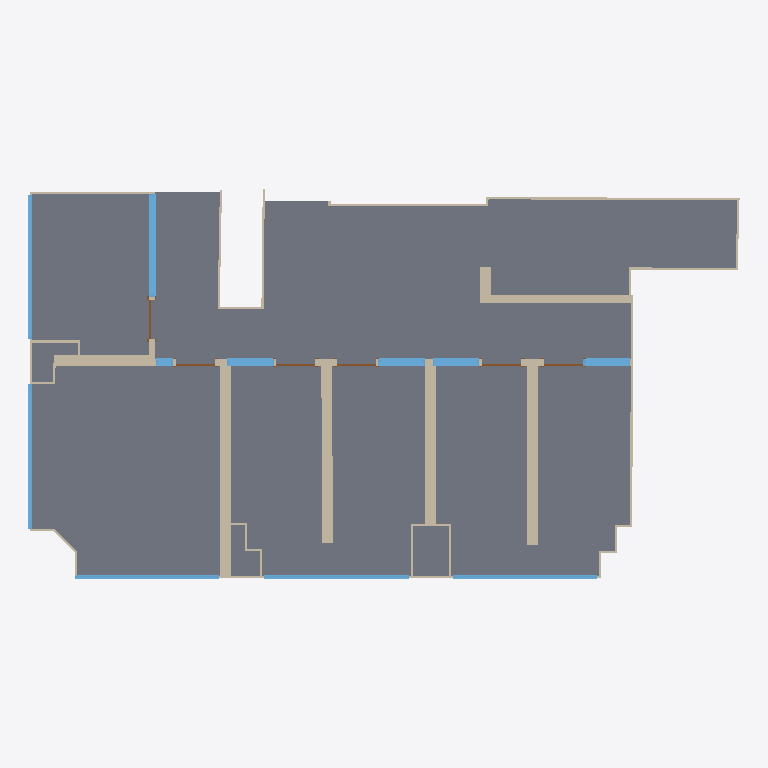
Plan cut of the same IFC building model at storey 'Level 1' (level 0.00 m, cut at 1.40 m), seen from above with north up, elements coloured by IFC class: 39 walls (beige), 11 windows (light blue), 6 doors (brown), 1 slab (grey). Cut surfaces are drawn darker.
Extent 16.7 m × 9.2 m × 3.2 m (x, y, z). Storeys (1): Level 1 at 0.00 m. Elements (67): 42 IfcWallStandardCase, 17 IfcWindow, 6 IfcDoor, 1 IfcCovering, 1 IfcSlab.

HEADER;
FILE_DESCRIPTION(('ViewDefinition [CoordinationView_V2.0]'),'2;1');
FILE_NAME('Project  Number','2020-11-04T19:04:36',(''),(''),'The EXPRESS Data Manager Version 5.02.0100.07 : 28 Aug 2013','20170223_1515(x64) - Exporter 18.4.0.0 - Alternate UI 18.4.0.0','');
FILE_SCHEMA(('IFC2X3'));
ENDSEC;
DATA;
#105=IFCPROJECT('1Jo6Acbuv3QgcHjgjwsN20',#41,'Project  Number',$,$,'Project Name','Project  Status',(#97),#92);
#5140=IFCSITE('1Jo6Acbuv3QgcHjgjwsN22',#41,'Default',$,$,#5137,$,$,.ELEMENT.,$,$,$,$,$);
#115=IFCBUILDING('1Jo6Acbuv3QgcHjgjwsN21',#41,'',$,$,#32,$,'',.ELEMENT.,$,$,$);
#124=IFCBUILDINGSTOREY('1Jo6Acbuv3QgcHjgk59hn$',#41,'Level 1',$,'Level:8mm Head',#122,$,'Level 1',.ELEMENT.,0.0);
#4959=IFCSLAB('1ic8i6mYX4iOjxZlXlRgDb',#41,'Floor:Generic Floor - 400mm:207876',$,'Floor:Generic Floor - 400mm',#4892,#4957,'207876',.FLOOR.);
#1677=IFCWALLSTANDARDCASE('3EKacm5yz0kAcUy5LSK96M',#41,'Basic Wall:Generic - 250mm:202984',$,'Basic Wall:Generic - 250mm',#1657,#1675,'202984');
#1879=IFCWALLSTANDARDCASE('3EKacm5yz0kAcUy5LSK9Ds',#41,'Basic Wall:Generic - 250mm:203272',$,'Basic Wall:Generic - 250mm',#1859,#1877,'203272');
#1767=IFCWALLSTANDARDCASE('3EKacm5yz0kAcUy5LSK90z',#41,'Basic Wall:Generic - 250mm:203075',$,'Basic Wall:Generic - 250mm',#1740,#1765,'203075');
#1823=IFCWALLSTANDARDCASE('3EKacm5yz0kAcUy5LSK93B',#41,'Basic Wall:Generic - 250mm:203189',$,'Basic Wall:Generic - 250mm',#1803,#1821,'203189');
#2011=IFCWALLSTANDARDCASE('3EKacm5yz0kAcUy5LSK9Fg',#41,'Basic Wall:Generic - 200mm:203412',$,'Basic Wall:Generic - 200mm',#1982,#2009,'203412');
#2105=IFCWALLSTANDARDCASE('3EKacm5yz0kAcUy5LSK99R',#41,'Basic Wall:Generic - 250mm:203557',$,'Basic Wall:Generic - 250mm',#2072,#2103,'203557');
#3634=IFCWINDOW('1ic8i6mYX4iOjxZlXlRgfK',#41,'Generic Window:Generic Window 2400x1200mm:206133',$,'Generic Window:Generic Window 2400x1200mm',#5848,#3628,'206133',1300.0,2400.0);
#4770=IFCWINDOW('1ic8i6mYX4iOjxZlXlRgMC',#41,'Generic Window:Generic Window 3400x2100mm:207597',$,'Generic Window:Generic Window 3400x2100mm',#6294,#4764,'207597',2100.0,3400.0);
#4834=IFCWINDOW('1ic8i6mYX4iOjxZlXlRgJw',#41,'Generic Window:Generic Window 3400x2100mm:207771',$,'Generic Window:Generic Window 3400x2100mm',#6348,#4828,'207771',2100.0,3400.0);
#686=IFCWALLSTANDARDCASE('3EKacm5yz0kAcUy5LSK9r_',#41,'Basic Wall:Generic - 50mm:201728',$,'Basic Wall:Generic - 50mm',#657,#684,'201728');
#4802=IFCWINDOW('1ic8i6mYX4iOjxZlXlRgHx',#41,'Generic Window:Generic Window 3400x2100mm:207642',$,'Generic Window:Generic Window 3400x2100mm',#6320,#4796,'207642',2100.0,3400.0);
#4866=IFCWINDOW('1ic8i6mYX4iOjxZlXlRgIq',#41,'Generic Window:Generic Window 3400x2100mm:207829',$,'Generic Window:Generic Window 3400x2100mm',#6374,#4860,'207829',2100.0,3400.0);
#4736=IFCWINDOW('19CMC51gn8Bf2yhLYuc2XY',#41,'Generic Window:Generic Window 3400x2100mm:207416',$,'Generic Window:Generic Window 3400x2100mm',#6268,#4730,'207416',2100.0,3400.0);
#1386=IFCWALLSTANDARDCASE('3EKacm5yz0kAcUy5LSK9xI',#41,'Basic Wall:Generic - 150mm:202668',$,'Basic Wall:Generic - 150mm',#1343,#1384,'202668');
#958=IFCWALLSTANDARDCASE('3EKacm5yz0kAcUy5LSK9mr',#41,'Basic Wall:Generic - 50mm:202059',$,'Basic Wall:Generic - 50mm',#923,#956,'202059');
#1946=IFCWALLSTANDARDCASE('3EKacm5yz0kAcUy5LSK9Cz',#41,'Basic Wall:Generic - 250mm:203331',$,'Basic Wall:Generic - 250mm',#1917,#1944,'203331');
#4074=IFCWINDOW('1ic8i6mYX4iOjxZlXlRgcE',#41,'Generic Window:Generic Window 1100x1300mm:206575',$,'Generic Window:Generic Window 1100x1300mm',#6110,#4068,'206575',1300.0,1100.0);
#4138=IFCWINDOW('1ic8i6mYX4iOjxZlXlRgXe',#41,'Generic Window:Generic Window 1100x1300mm:206601',$,'Generic Window:Generic Window 1100x1300mm',#6162,#4132,'206601',1300.0,1100.0);
#3944=IFCWINDOW('1ic8i6mYX4iOjxZlXlRgbQ',#41,'Generic Window:Generic Window 1100x1300mm:206395',$,'Generic Window:Generic Window 1100x1300mm',#6032,#3938,'206395',1300.0,1100.0);
#4010=IFCWINDOW('1ic8i6mYX4iOjxZlXlRgdU',#41,'Generic Window:Generic Window 1100x1300mm:206527',$,'Generic Window:Generic Window 1100x1300mm',#6058,#4004,'206527',1300.0,1100.0);
#552=IFCWALLSTANDARDCASE('3EKacm5yz0kAcUy5LSK9fL',#41,'Basic Wall:Generic - 50mm:201515',$,'Basic Wall:Generic - 50mm',#523,#550,'201515');
#420=IFCWALLSTANDARDCASE('3EKacm5yz0kAcUy5LSK9lx',#41,'Basic Wall:Generic - 50mm:201349',$,'Basic Wall:Generic - 50mm',#393,#418,'201349');
#288=IFCWALLSTANDARDCASE('3EKacm5yz0kAcUy5LSK9jZ',#41,'Basic Wall:Generic - 50mm:201245',$,'Basic Wall:Generic - 50mm',#259,#286,'201245');
#166=IFCWALLSTANDARDCASE('3EKacm5yz0kAcUy5LSK9Z2',#41,'Basic Wall:Generic - 50mm:201148',$,'Basic Wall:Generic - 50mm',#135,#162,'201148');
#820=IFCWALLSTANDARDCASE('3EKacm5yz0kAcUy5LSK9ty',#41,'Basic Wall:Generic - 50mm:201858',$,'Basic Wall:Generic - 50mm',#791,#818,'201858');
#4517=IFCWALLSTANDARDCASE('1ic8i6mYX4iOjxZlXlRgUN',#41,'Basic Wall:Generic - 50mm:207094',$,'Basic Wall:Generic - 50mm',#4474,#4515,'207094');
#1282=IFCWALLSTANDARDCASE('3EKacm5yz0kAcUy5LSK9vE',#41,'Basic Wall:Generic - 150mm:202544',$,'Basic Wall:Generic - 150mm',#1262,#1280,'202544');
#753=IFCWALLSTANDARDCASE('3EKacm5yz0kAcUy5LSK9q_',#41,'Basic Wall:Generic - 50mm:201792',$,'Basic Wall:Generic - 50mm',#724,#751,'201792');
#2217=IFCWALLSTANDARDCASE('3EKacm5yz0kAcUy5LSK9BX',#41,'Basic Wall:Generic - 50mm:203679',$,'Basic Wall:Generic - 50mm',#2197,#2215,'203679');
#4291=IFCWINDOW('1ic8i6mYX4iOjxZlXlRgWB',#41,'Generic Window:Generic Window 300x1300mm:206698',$,'Generic Window:Generic Window 300x1300mm',#6240,#4285,'206698',1300.0,400.0);
#2710=IFCWALLSTANDARDCASE('3EKacm5yz0kAcUy5LSK9MD',#41,'Basic Wall:Generic - 50mm:204019',$,'Basic Wall:Generic - 50mm',#2690,#2708,'204019');
#2822=IFCWALLSTANDARDCASE('1ic8i6mYX4iOjxZlXlRf8L',#41,'Basic Wall:Generic - 50mm:204148',$,'Basic Wall:Generic - 50mm',#2802,#2820,'204148');
#3294=IFCDOOR('1ic8i6mYX4iOjxZlXlRgvo',#41,'Generic Door:0915 x 2134mm:205075',$,'Generic Door:0915 x 2134mm',#5796,#3288,'205075',2134.0,915.0);
#3086=IFCDOOR('1ic8i6mYX4iOjxZlXlRgyn',#41,'Generic Door:0915 x 2134mm:204880',$,'Generic Door:0915 x 2134mm',#5902,#3080,'204880',2134.0,915.0);
#3230=IFCDOOR('1ic8i6mYX4iOjxZlXlRg$y',#41,'Generic Door:0915 x 2134mm:204957',$,'Generic Door:0915 x 2134mm',#5954,#3224,'204957',2134.0,915.0);
#3262=IFCDOOR('1ic8i6mYX4iOjxZlXlRg_p',#41,'Generic Door:0915 x 2134mm:205010',$,'Generic Door:0915 x 2134mm',#5980,#3256,'205010',2134.0,915.0);
#4573=IFCWALLSTANDARDCASE('1ic8i6mYX4iOjxZlXlRgLd',#41,'Basic Wall:Generic - 50mm:207366',$,'Basic Wall:Generic - 50mm',#4553,#4571,'207366');
#2975=IFCDOOR('1ic8i6mYX4iOjxZlXlRf2y',#41,'Generic Door:Generic Door 0915 x 2032mm:204765',$,'Generic Door:Generic Door 0915 x 2032mm',#5876,#2969,'204765',2032.0,915.0);
#3197=IFCDOOR('1ic8i6mYX4iOjxZlXlRgyA',#41,'Generic Door:0915 x 2134mm:204907',$,'Generic Door:0915 x 2134mm',#5928,#3191,'204907',2134.0,915.0);
#355=IFCWALLSTANDARDCASE('3EKacm5yz0kAcUy5LSK9ii',#41,'Basic Wall:Generic - 50mm:201298',$,'Basic Wall:Generic - 50mm',#326,#353,'201298');
#1520=IFCWALLSTANDARDCASE('3EKacm5yz0kAcUy5LSK94p',#41,'Basic Wall:Generic - 50mm:202829',$,'Basic Wall:Generic - 50mm',#1491,#1518,'202829');
#1092=IFCWALLSTANDARDCASE('3EKacm5yz0kAcUy5LSK9p4',#41,'Basic Wall:Generic - 50mm:202170',$,'Basic Wall:Generic - 50mm',#1063,#1090,'202170');
#2468=IFCWALLSTANDARDCASE('3EKacm5yz0kAcUy5LSK9K$',#41,'Basic Wall:Generic - 50mm:203841',$,'Basic Wall:Generic - 50mm',#2439,#2466,'203841');
#2766=IFCWALLSTANDARDCASE('1ic8i6mYX4iOjxZlXlRf8b',#41,'Basic Wall:Generic - 50mm:204100',$,'Basic Wall:Generic - 50mm',#2746,#2764,'204100');
#1453=IFCWALLSTANDARDCASE('3EKacm5yz0kAcUy5LSK95R',#41,'Basic Wall:Generic - 50mm:202789',$,'Basic Wall:Generic - 50mm',#1422,#1451,'202789');
#885=IFCWALLSTANDARDCASE('3EKacm5yz0kAcUy5LSK9tK',#41,'Basic Wall:Generic - 50mm:201898',$,'Basic Wall:Generic - 50mm',#856,#883,'201898');
#1226=IFCWALLSTANDARDCASE('3EKacm5yz0kAcUy5LSK9yN',#41,'Basic Wall:Generic - 50mm:202345',$,'Basic Wall:Generic - 50mm',#1197,#1224,'202345');
#2598=IFCWALLSTANDARDCASE('3EKacm5yz0kAcUy5LSK9Nk',#41,'Basic Wall:Generic - 50mm:203920',$,'Basic Wall:Generic - 50mm',#2571,#2596,'203920');
#1587=IFCWALLSTANDARDCASE('3EKacm5yz0kAcUy5LSK946',#41,'Basic Wall:Generic - 50mm:202872',$,'Basic Wall:Generic - 50mm',#1556,#1585,'202872');
#2347=IFCWALLSTANDARDCASE('3EKacm5yz0kAcUy5LSK9AH',#41,'Basic Wall:Generic - 50mm:203759',$,'Basic Wall:Generic - 50mm',#2320,#2345,'203759');
#2284=IFCWALLSTANDARDCASE('3EKacm5yz0kAcUy5LSK9Ao',#41,'Basic Wall:Generic - 50mm:203724',$,'Basic Wall:Generic - 50mm',#2255,#2282,'203724');
#1159=IFCWALLSTANDARDCASE('3EKacm5yz0kAcUy5LSK9oA',#41,'Basic Wall:Generic - 50mm:202228',$,'Basic Wall:Generic - 50mm',#1130,#1157,'202228');
#2403=IFCWALLSTANDARDCASE('3EKacm5yz0kAcUy5LSK9LS',#41,'Basic Wall:Generic - 50mm:203810',$,'Basic Wall:Generic - 50mm',#2383,#2401,'203810');
#1025=IFCWALLSTANDARDCASE('3EKacm5yz0kAcUy5LSK9pw',#41,'Basic Wall:Generic - 50mm:202116',$,'Basic Wall:Generic - 50mm',#996,#1023,'202116');
#2161=IFCWALLSTANDARDCASE('3EKacm5yz0kAcUy5LSK982',#41,'Basic Wall:Generic - 50mm:203644',$,'Basic Wall:Generic - 50mm',#2141,#2159,'203644');
#2535=IFCWALLSTANDARDCASE('3EKacm5yz0kAcUy5LSK9KS',#41,'Basic Wall:Generic - 50mm:203874',$,'Basic Wall:Generic - 50mm',#2506,#2533,'203874');
ENDSEC;